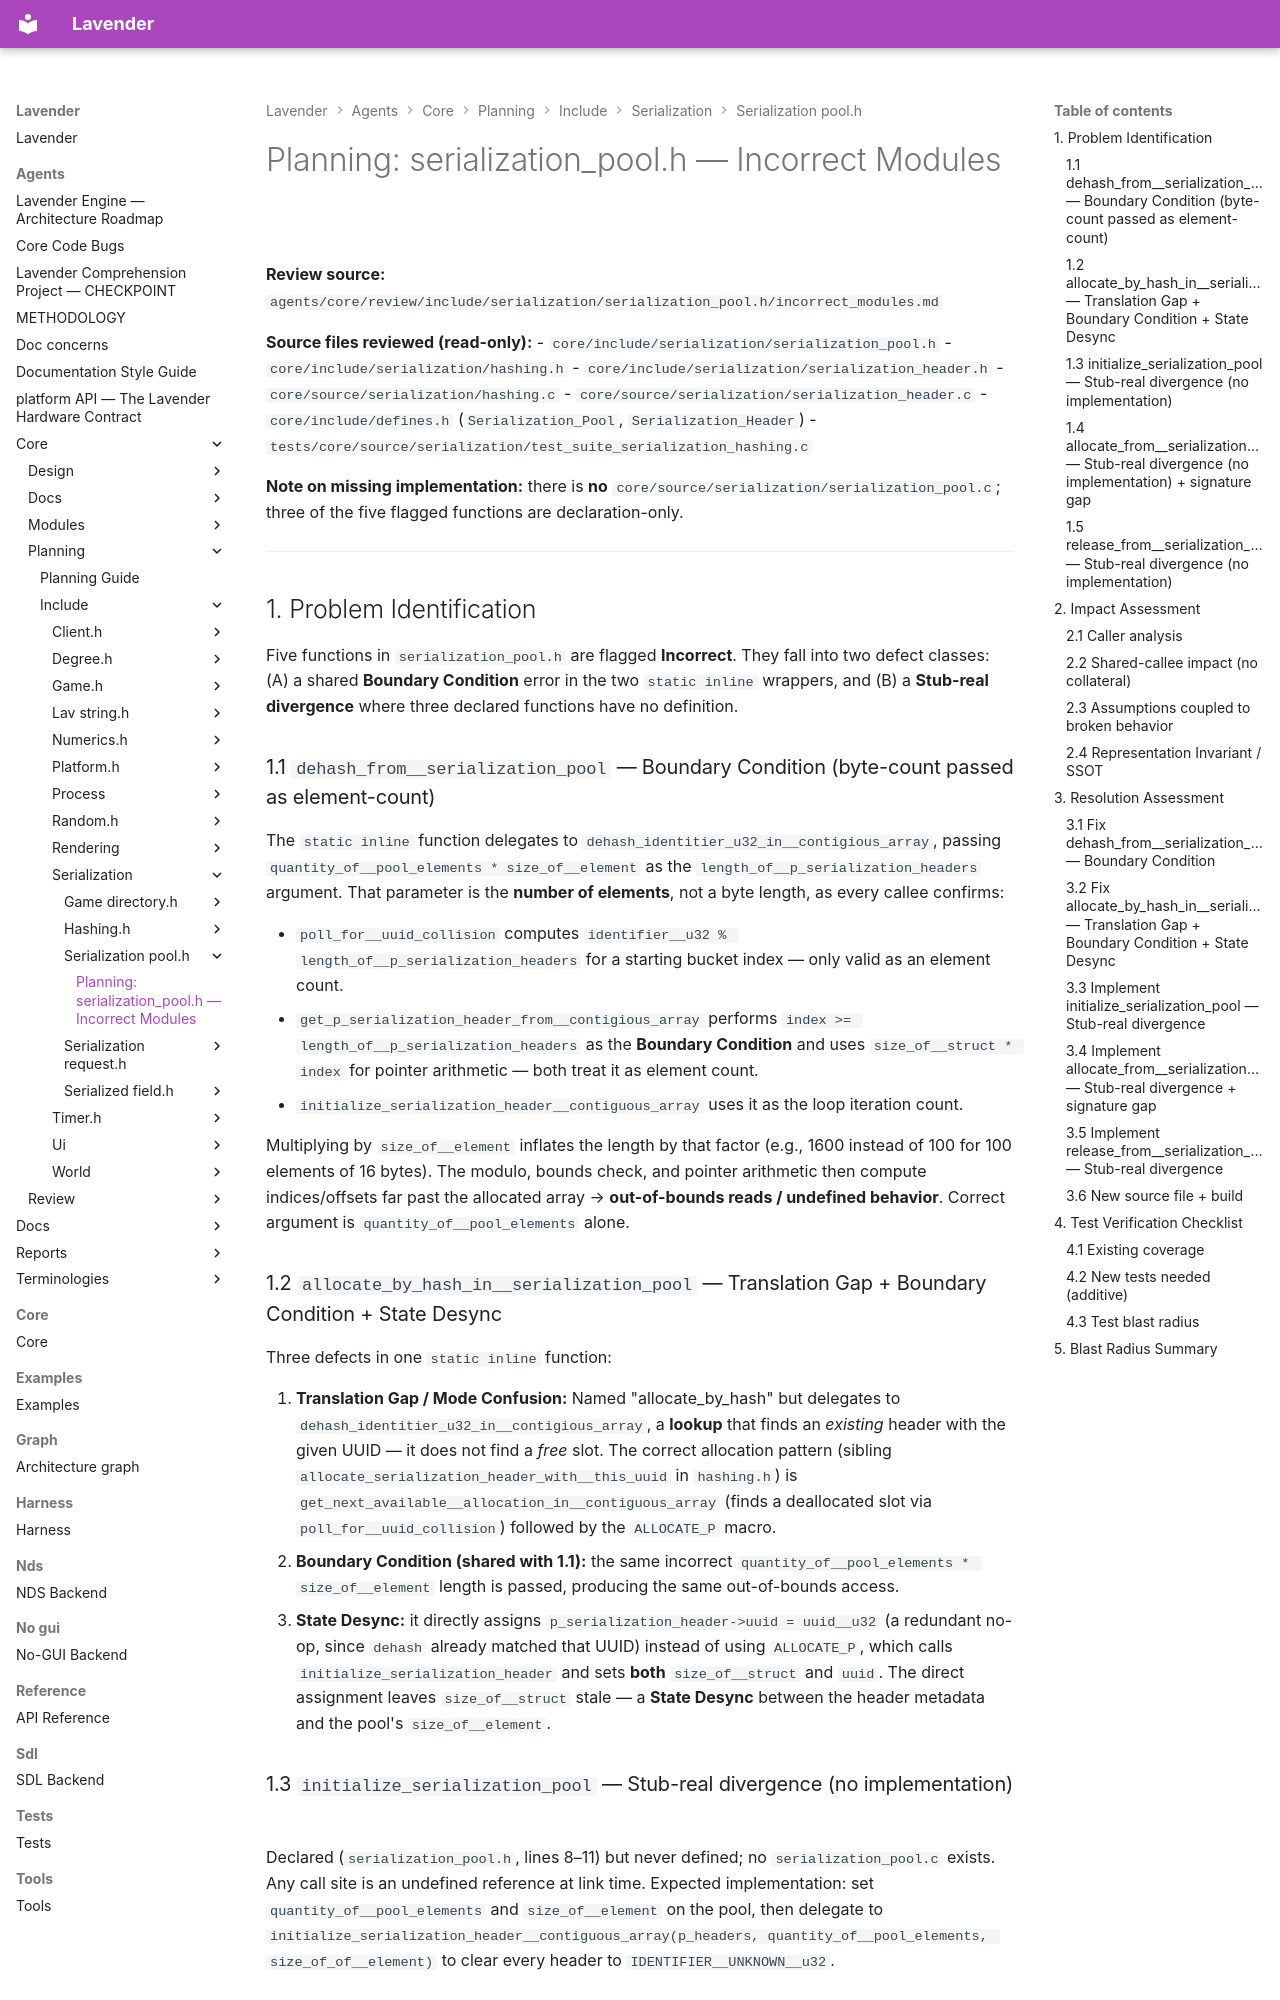

repository: darius-grauslys/lavender · page: agents/core/planning/include/serialization/serialization_pool.h/incorrect_modules.html · generator: mkdocs

# Planning: serialization_pool.h — Incorrect Modules

**Review source:** `agents/core/review/include/serialization/serialization_pool.h/incorrect_modules.md`

**Source files reviewed (read-only):**
- `core/include/serialization/serialization_pool.h`
- `core/include/serialization/hashing.h`
- `core/include/serialization/serialization_header.h`
- `core/source/serialization/hashing.c`
- `core/source/serialization/serialization_header.c`
- `core/include/defines.h` (`Serialization_Pool`, `Serialization_Header`)
- `tests/core/source/serialization/test_suite_serialization_hashing.c`

**Note on missing implementation:** there is **no** `core/source/serialization/serialization_pool.c`; three of the five flagged functions are declaration-only.

---

## 1. Problem Identification

Five functions in `serialization_pool.h` are flagged **Incorrect**. They fall into two defect classes: (A) a shared **Boundary Condition** error in the two `static inline` wrappers, and (B) a **Stub-real divergence** where three declared functions have no definition.

### 1.1 `dehash_from__serialization_pool` — Boundary Condition (byte-count passed as element-count)

The `static inline` function delegates to `dehash_identitier_u32_in__contigious_array`, passing `quantity_of__pool_elements * size_of__element` as the `length_of__p_serialization_headers` argument. That parameter is the **number of elements**, not a byte length, as every callee confirms:

- `poll_for__uuid_collision` computes `identifier__u32 % length_of__p_serialization_headers` for a starting bucket index — only valid as an element count.
- `get_p_serialization_header_from__contigious_array` performs `index >= length_of__p_serialization_headers` as the **Boundary Condition** and uses `size_of__struct * index` for pointer arithmetic — both treat it as element count.
- `initialize_serialization_header__contiguous_array` uses it as the loop iteration count.

Multiplying by `size_of__element` inflates the length by that factor (e.g., 1600 instead of 100 for 100 elements of 16 bytes). The modulo, bounds check, and pointer arithmetic then compute indices/offsets far past the allocated array → **out-of-bounds reads / undefined behavior**. Correct argument is `quantity_of__pool_elements` alone.

### 1.2 `allocate_by_hash_in__serialization_pool` — Translation Gap + Boundary Condition + State Desync

Three defects in one `static inline` function:

1. **Translation Gap / Mode Confusion:** Named "allocate_by_hash" but delegates to `dehash_identitier_u32_in__contigious_array`, a **lookup** that finds an *existing* header with the given UUID — it does not find a *free* slot. The correct allocation pattern (sibling `allocate_serialization_header_with__this_uuid` in `hashing.h`) is `get_next_available__allocation_in__contiguous_array` (finds a deallocated slot via `poll_for__uuid_collision`) followed by the `ALLOCATE_P` macro.
2. **Boundary Condition (shared with 1.1):** the same incorrect `quantity_of__pool_elements * size_of__element` length is passed, producing the same out-of-bounds access.
3. **State Desync:** it directly assigns `p_serialization_header->uuid = uuid__u32` (a redundant no-op, since `dehash` already matched that UUID) instead of using `ALLOCATE_P`, which calls `initialize_serialization_header` and sets **both** `size_of__struct` and `uuid`. The direct assignment leaves `size_of__struct` stale — a **State Desync** between the header metadata and the pool's `size_of__element`.

### 1.3 `initialize_serialization_pool` — Stub-real divergence (no implementation)

Declared (`serialization_pool.h`, lines 8–11) but never defined; no `serialization_pool.c` exists. Any call site is an undefined reference at link time. Expected implementation: set `quantity_of__pool_elements` and `size_of__element` on the pool, then delegate to `initialize_serialization_header__contiguous_array(p_headers, quantity_of__pool_elements, size_of_of__element)` to clear every header to `IDENTIFIER__UNKNOWN__u32`.
